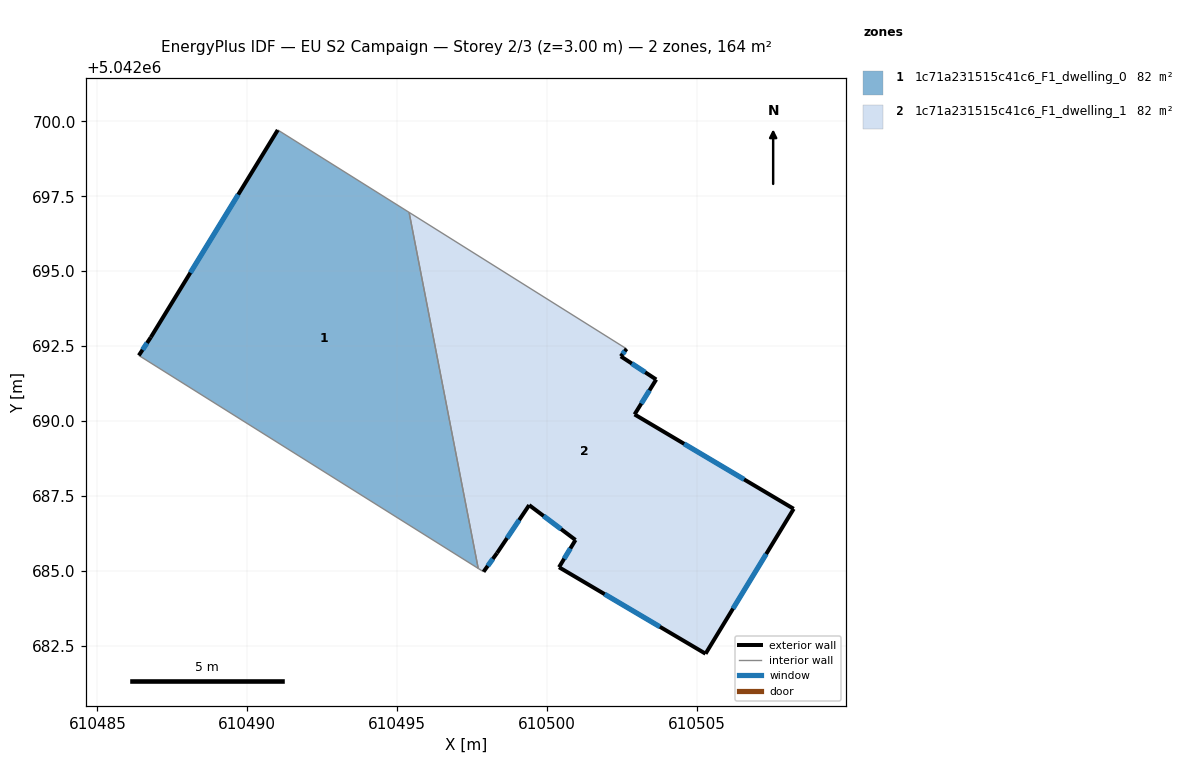
=== STOREY PLAN SPEC (per zone: floor XY polygon, exterior-wall plan segments, windows/doors) ===
zone 1: 1c71a231515c41c6_F1_dwelling_0  (81.8 m²)
  floor: (610495.40, 5042696.96) (610497.71, 5042685.08) (610486.38, 5042692.19) (610486.78, 5042692.79) (610491.02, 5042699.71)
  exterior wall: (610486.78, 5042692.79) – (610486.38, 5042692.19)  [0.7 m]
    window: (610486.66, 5042692.61) – (610486.51, 5042692.38)  [0.3 m²]
  exterior wall: (610491.02, 5042699.71) – (610486.78, 5042692.79)  [8.1 m]
    window: (610489.70, 5042697.56) – (610488.10, 5042694.95)  [3.5 m²]
  interior walls: 3
zone 2: 1c71a231515c41c6_F1_dwelling_1  (81.8 m²)
  floor: (610502.66, 5042692.41) (610502.47, 5042692.16) (610503.65, 5042691.39) (610502.93, 5042690.22) (610508.24, 5042687.07) (610505.30, 5042682.24) (610500.41, 5042685.12) (610500.96, 5042686.03) (610499.41, 5042687.19) (610498.34, 5042685.59) (610497.89, 5042684.97) (610497.71, 5042685.08) (610495.40, 5042696.96)
  exterior wall: (610500.41, 5042685.12) – (610505.30, 5042682.24)  [5.7 m]
    window: (610501.93, 5042684.22) – (610503.77, 5042683.13)  [2.4 m²]
  exterior wall: (610500.96, 5042686.03) – (610500.41, 5042685.12)  [1.1 m]
    window: (610500.78, 5042685.75) – (610500.58, 5042685.40)  [0.5 m²]
  exterior wall: (610499.41, 5042687.19) – (610500.96, 5042686.03)  [1.9 m]
    window: (610499.89, 5042686.83) – (610500.47, 5042686.39)  [0.8 m²]
  exterior wall: (610498.34, 5042685.59) – (610499.41, 5042687.19)  [1.9 m]
    window: (610498.67, 5042686.09) – (610499.08, 5042686.70)  [0.8 m²]
  exterior wall: (610497.89, 5042684.97) – (610498.34, 5042685.59)  [0.8 m]
    window: (610498.03, 5042685.16) – (610498.20, 5042685.40)  [0.3 m²]
  exterior wall: (610502.47, 5042692.16) – (610502.66, 5042692.41)  [0.3 m]
    window: (610502.53, 5042692.24) – (610502.60, 5042692.33)  [0.1 m²]
  exterior wall: (610503.65, 5042691.39) – (610502.47, 5042692.16)  [1.4 m]
    window: (610503.28, 5042691.63) – (610502.84, 5042691.92)  [0.6 m²]
  exterior wall: (610502.93, 5042690.22) – (610503.65, 5042691.39)  [1.4 m]
    window: (610503.15, 5042690.58) – (610503.42, 5042691.02)  [0.6 m²]
  exterior wall: (610508.24, 5042687.07) – (610502.93, 5042690.22)  [6.2 m]
    window: (610506.58, 5042688.05) – (610504.58, 5042689.24)  [2.6 m²]
  exterior wall: (610505.30, 5042682.24) – (610508.24, 5042687.07)  [5.7 m]
    window: (610506.21, 5042683.74) – (610507.32, 5042685.56)  [2.4 m²]
  interior walls: 3

=== DERIVED (storey summary) ===
Building: EU S2 Campaign
Storey: 2 of 3  (floor level z = 3.00 m)
Storey gross floor area: 163.7 m²
Zones on this storey: 2
  - 1c71a231515c41c6_F1_dwelling_0: floor 81.8 m²; exterior wall 8.8 m (26.5 m²); 2 window(s) 3.8 m²; WWR 14.2%
  - 1c71a231515c41c6_F1_dwelling_1: floor 81.8 m²; exterior wall 26.3 m (78.9 m²); 10 window(s) 11.2 m²; WWR 14.2%
Zone adjacency (shared interzone walls):
  - 1c71a231515c41c6_F1_dwelling_0 ↔ 1c71a231515c41c6_F1_dwelling_1